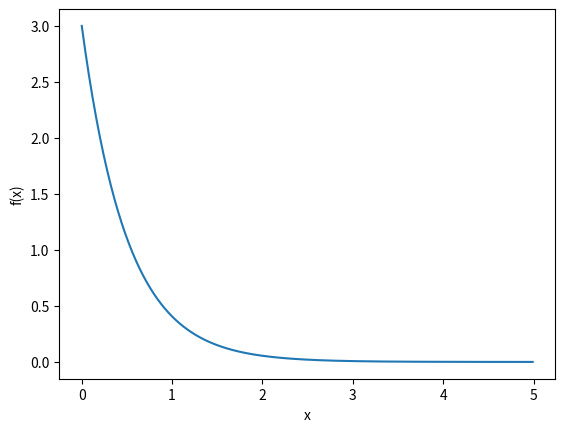

Generate this figure with matplotlib:
# Implementation of Numerical Methods to compute the area under a curve (integral) for given discrete points.
# Use trapezium() if data has EQUAL intervals
# Use generalTrapezium() if data has UNION intervals.

import numpy as np
import matplotlib.pyplot as plt

def trapezium(x,y):
	'''
	Calculates the approximate area under the curve for EQUAL intervals
	Takes x and y as (lists) arguments and returns the approximate area as a numerical value
	'''
	n = len(x)
	a = x[0]
	b = x[-1]
	h = (b-a)/(n-1)
	sumOfMiddleY = 0
	for i in range(1,n-1):
		sumOfMiddleY += y[i]
	area = (h/2)*(y[0] + y[-1] + 2*sumOfMiddleY)

	return area

def generalTrapezium(x,y):
	'''
	Calculates the area under the curve for UNEQUAL intervals
	Takes x and y as (lists) arguments and returns the approximate area as a numerical value
	'''
	n = len(x)
	area1 = 0
	for i in range(n-1):
		area1 += ((y[i] + y[i+1])/2) * (x[i+1] - x[i])

	return area1

# Implementations of Numerical Methods for solving Ordinary Differential Equations
# Currently implemented:
# 1. Euler's Method
# 2. Modified Euler's Method - Taking an average of the slope.

def fprime(x,y):
	'''
	Explicitly define the first order ODE function
	'''
	return

def euler(n,x0,xf,y0):
	'''
	Takes the following arguments:
	n: number of iterations
	x0: initial condition for x
	xf: Upper limit
	y0: Inital condition for y
	'''
	h = (xf-x0)/(n-1)
	x = []
	y = []
	while x0 <= xf:
		y0 += h*fprime(x0,y0)
		x0 += h
		x.append(x0)
		y.append(y0)
	return x,y

def modifiedEuler(n,x0,xf,y0):
	h = (xf - x0)/(n-1)
	x = []
	y = []
	x01 = x0
	y01 = y0
	while x0 <= xf:
		y01 += h*fprime(x01,y01)
		x01 += h
		y0 += (h/2)*(fprime(x0,y0) + fprime(x01,y01))
		x0 += h
		x.append(x0)
		y.append(y0)
	return x, y



class RK4:
    """
    Performs a single step of the Runge - Kutta 4th Order Method
    Parameters:
    step_size: 0.001 (default)
    Returns: An Instance of the RK4 Class
    """
    def __init__(self, step_size = 0.001):
        self.step_size = step_size

    def step(self, y):
        """
        Single Step of RK4. Must also define F(y) - Equation of the first derivative.
        Parameters:
        y: Integer. Pass in each value of the independent variable y
        """
        dy1 = self.step_size * F(y)
        dy2 = self.step_size * F(y + (dy1 / 2))
        dy3 = self.step_size * F(y + (dy2 / 2))
        dy4 = self.step_size * F(y + dy3)
        dy = (dy1 + 2*dy2 + 2*dy3 + dy4) / 6
        y = y + dy
        return y

if __name__ == "__main__":
    def F(x):
        return -2*x # dy/dx = -2x

    step_size = 0.01
    x = np.arange(start = 0, stop = 5, step = step_size)
    N = len(x)
    y = np.zeros(N)
    y[0] = 3 # Inital Condition
    rk4_instance = RK4(step_size)
    for i in range(1,N):
        y[i] = rk4_instance.step(y[i-1])
    plt.plot(x, y)
    plt.xlabel("x")
    plt.ylabel("f(x)")
    plt.show()